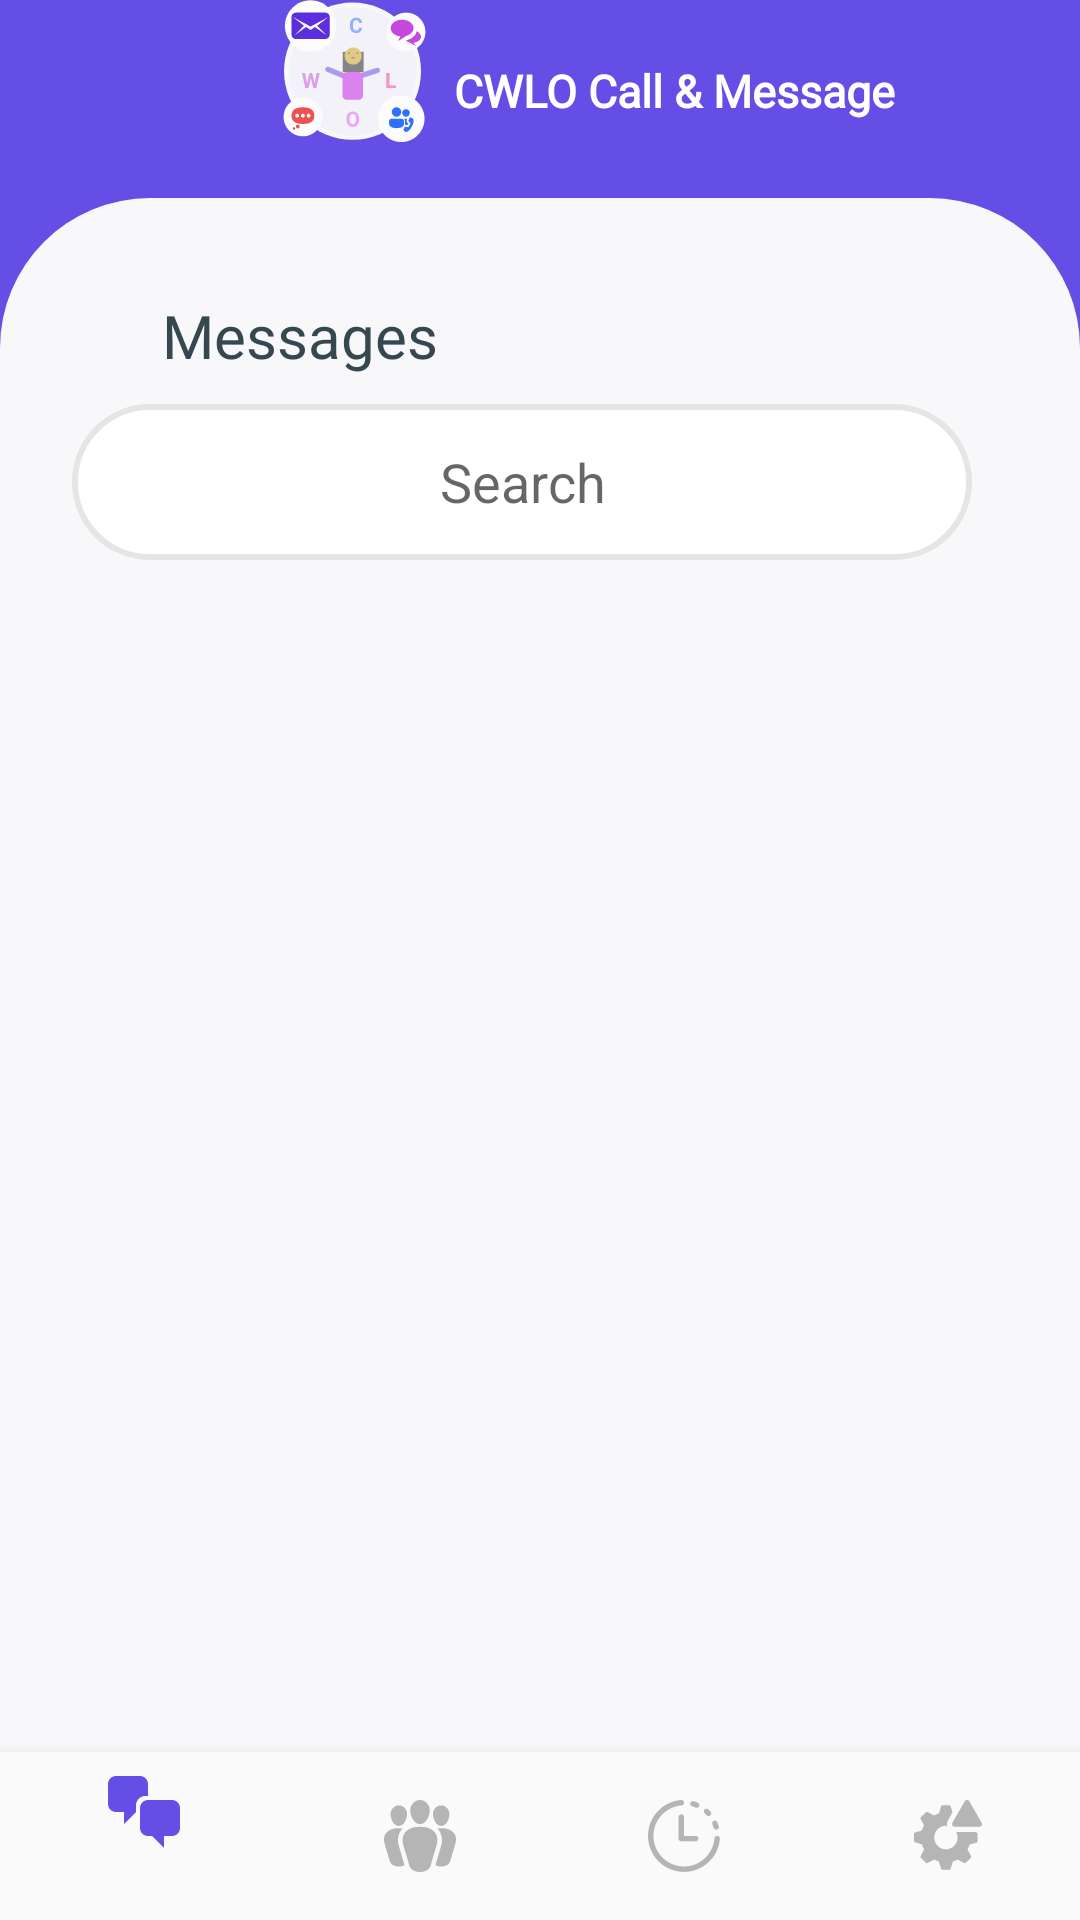

Produce the Android XML layout that renders to this screen, including the resource entries it uses.
<!-- AndroidManifest.xml: application theme AppTheme -->
<!-- res/layout/activity_user_dashboard.xml -->
<?xml version="1.0" encoding="utf-8"?>
<androidx.constraintlayout.widget.ConstraintLayout xmlns:android="http://schemas.android.com/apk/res/android"
    xmlns:app="http://schemas.android.com/apk/res-auto"
    xmlns:tools="http://schemas.android.com/tools"
    android:layout_width="match_parent"
    android:layout_height="match_parent"
    android:background="#644EE5"
    tools:context=".UserDashboard">

    <ImageView
        android:id="@+id/imageView"
        android:layout_width="wrap_content"
        android:layout_height="wrap_content"
        android:layout_marginStart="100dp"
        android:layout_marginTop="30dp"
        android:layout_marginBottom="16dp"
        android:orientation="vertical"
        android:src="@drawable/ic_frame"
        app:layout_constraintBottom_toTopOf="@+id/constraintLayout"
        app:layout_constraintEnd_toStartOf="@+id/text1"
        app:layout_constraintHorizontal_bias="0.5"
        app:layout_constraintStart_toStartOf="parent"
        app:layout_constraintTop_toTopOf="parent"
        app:layout_constraintVertical_bias="0.0" />

    <TextView
        android:id="@+id/text1"
        android:layout_width="wrap_content"
        android:layout_height="wrap_content"
        android:layout_marginTop="28dp"

        android:layout_marginEnd="70dp"
        android:layout_marginBottom="34dp"
        android:fontFamily="@font/robotoregular"
        android:text="  CWLO Call &amp; Message"
        android:textColor="#FFFFFF"
        android:textSize="15sp"
        android:textStyle="bold"
        app:layout_constraintBottom_toTopOf="@+id/constraintLayout"
        app:layout_constraintEnd_toEndOf="parent"
        app:layout_constraintHorizontal_bias="0.5"
        app:layout_constraintStart_toEndOf="@+id/imageView"
        app:layout_constraintTop_toTopOf="parent" />

    <ImageView
        android:id="@+id/log_out"
        android:layout_width="wrap_content"
        android:layout_height="wrap_content"
        android:layout_marginTop="16dp"
        android:layout_marginBottom="50dp"
        android:src="@drawable/ic_baseline_exit_to_app_24"
        app:layout_constraintBottom_toTopOf="@+id/constraintLayout"
        app:layout_constraintEnd_toEndOf="parent"
        app:layout_constraintHorizontal_bias="0.919"
        app:layout_constraintStart_toStartOf="parent"
        app:layout_constraintTop_toTopOf="parent" />

    <androidx.constraintlayout.widget.ConstraintLayout
        android:id="@+id/constraintLayout"
        android:layout_width="0dp"
        android:layout_height="650dp"
        android:background="@drawable/bgconstraint"
        app:layout_constraintBottom_toBottomOf="parent"
        app:layout_constraintEnd_toEndOf="parent"
        app:layout_constraintHeight_percent=".78"
        app:layout_constraintHorizontal_bias="0.0"
        app:layout_constraintStart_toStartOf="parent"
        app:layout_constraintTop_toBottomOf="@+id/imageView">


        <TextView
            android:id="@+id/msg"
            android:layout_width="200dp"
            android:layout_height="wrap_content"
            android:layout_marginTop="36dp"
            android:layout_marginBottom="8dp"
            android:fontFamily="@font/robotoregular"
            android:gravity="center_horizontal"
            android:text="Messages"
            android:textColor="#37474F"
            android:textSize="20dp"
            android:textStyle="normal"
            app:layout_constraintBottom_toTopOf="@+id/imageView2"
            app:layout_constraintEnd_toEndOf="parent"
            app:layout_constraintHorizontal_bias="0.0"
            app:layout_constraintStart_toStartOf="parent"
            app:layout_constraintTop_toTopOf="parent" />


        <EditText
            android:id="@+id/editTextsearch"
            android:layout_width="300dp"
            android:layout_height="52dp"
            android:layout_marginStart="24dp"
            android:layout_marginEnd="40dp"
            android:background="@drawable/login_bg"
            android:gravity="center"
            android:hint="Search"
            app:layout_constraintBottom_toBottomOf="parent"
            app:layout_constraintEnd_toEndOf="parent"
            app:layout_constraintHorizontal_bias="0.0"
            app:layout_constraintStart_toStartOf="parent"
            app:layout_constraintTop_toTopOf="parent"
            app:layout_constraintVertical_bias="0.115" />

        <ImageView
            android:id="@+id/imageView2"
            android:layout_width="22dp"
            android:layout_height="62dp"
            android:src="@drawable/ic_baseline_search_24"
            app:layout_constraintBottom_toBottomOf="@+id/editTextsearch"
            app:layout_constraintEnd_toEndOf="@+id/editTextsearch"
            app:layout_constraintHorizontal_bias="0.058"
            app:layout_constraintStart_toStartOf="@+id/editTextsearch"
            app:layout_constraintTop_toTopOf="@+id/editTextsearch" />

        <androidx.recyclerview.widget.RecyclerView
            android:id="@+id/recyclerview"
            android:layout_width="339dp"
            android:layout_height="351dp"
            android:layout_marginStart="8dp"
            android:layout_marginEnd="8dp"
            android:layout_marginBottom="32dp"
            app:layoutManager="androidx.recyclerview.widget.LinearLayoutManager"
            app:layout_constraintBottom_toBottomOf="parent"
            app:layout_constraintEnd_toEndOf="parent"
            app:layout_constraintStart_toStartOf="parent"
            app:layout_constraintTop_toBottomOf="@+id/imageView2" />




    </androidx.constraintlayout.widget.ConstraintLayout>


    <com.google.android.material.bottomnavigation.BottomNavigationView
        android:id="@+id/bottom_navigation"
        android:layout_width="match_parent"
        android:layout_height="wrap_content"
        android:layout_alignParentBottom="true"
        android:background="?android:attr/windowBackground"
        app:layout_constraintBottom_toBottomOf="parent"
        app:layout_constraintEnd_toEndOf="parent"
        app:layout_constraintStart_toStartOf="parent"
        app:menu="@menu/drawer_menu"
        tools:ignore="MissingConstraints,ObsoleteLayoutParam" />
</androidx.constraintlayout.widget.ConstraintLayout>
<!-- resources referenced by this layout -->
<resources>
  <!-- drawable bgconstraint (drawable-v24) -->
  <?xml version="1.0" encoding="utf-8"?>
  <shape xmlns:android="http://schemas.android.com/apk/res/android">
  
  
      <corners android:topRightRadius="50dp"
          android:topLeftRadius="50dp"
          />
      <solid android:color="#F8F8FA"/>
  </shape>
  <!-- drawable ic_frame: vector/xml drawable (drawable, 11798 chars, omitted) -->
  <!-- drawable login_bg (drawable-v24) -->
  <?xml version="1.0" encoding="utf-8"?>
  <shape xmlns:android="http://schemas.android.com/apk/res/android">
      <corners android:radius="70dp"/>
      <solid android:color="#FFFFFF"/>
      <stroke android:color=" #E5E5E5" android:width="2dp" />
  
  </shape>
  <style name="AppTheme" parent="Theme.AppCompat.Light.NoActionBar">
          
          <item name="colorPrimary">@color/colorPrimary</item>
          <item name="colorPrimaryDark">@color/colorPrimaryDark</item>
          <item name="colorAccent">@color/colorAccent</item>
      </style>
  <color name="colorPrimary">#644EE5</color>
  <color name="colorPrimaryDark">#644EE5</color>
  <color name="colorAccent">#644EE5</color>
</resources>
